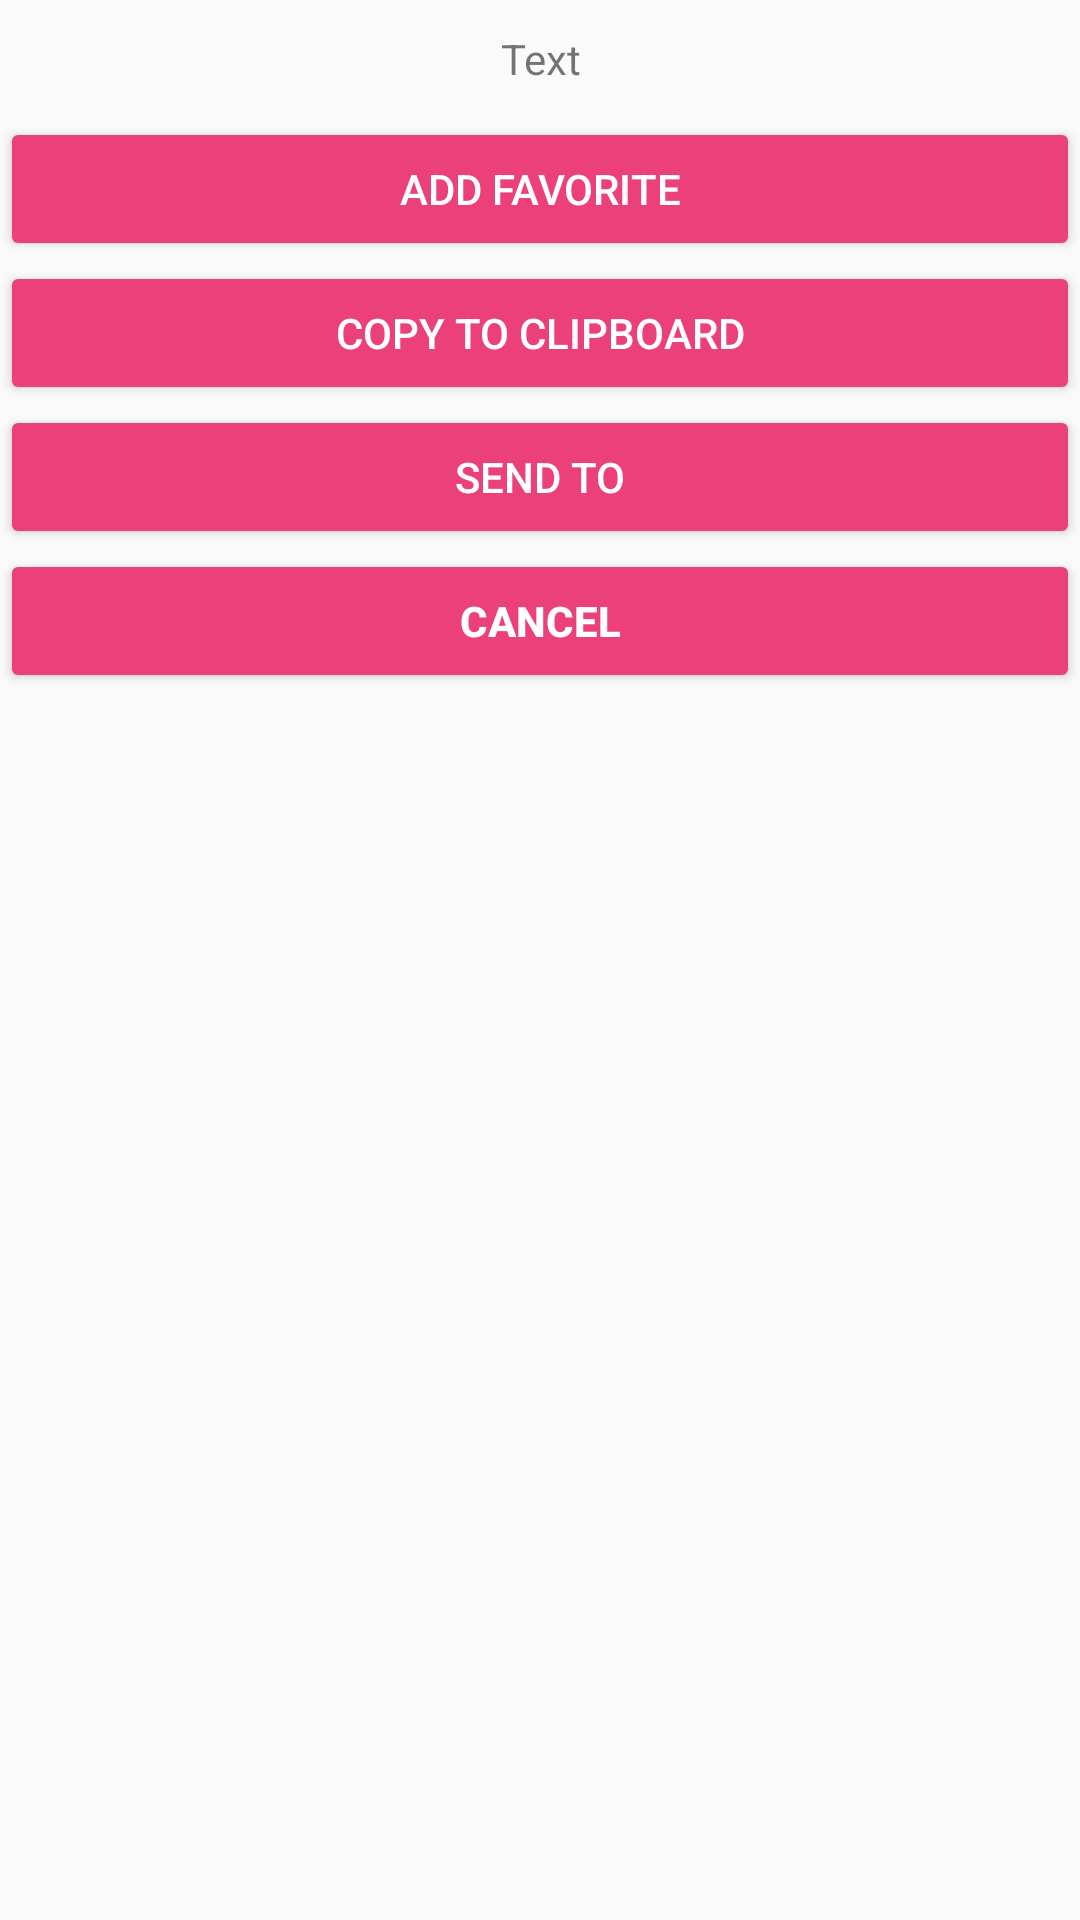

Here is an Android app screen rendered from its layout file. Give the layout XML and the strings, colors and styles it references.
<!-- AndroidManifest.xml: application theme AppTheme -->
<!-- res/layout/bottom_sheet_textables.xml -->
<?xml version="1.0" encoding="utf-8"?>
<LinearLayout android:layout_width="match_parent"
    android:layout_height="wrap_content"
    android:orientation="vertical"
    android:layout_margin="10dp"
    xmlns:android="http://schemas.android.com/apk/res/android">
        <TextView
            android:gravity="center_horizontal"
            android:layout_margin="10dp"
            android:layout_width="match_parent"
            android:layout_height="wrap_content"
            android:text="Text"
            android:id="@+id/tv_text" />

        <Button
            style="@style/Widget.AppCompat.Button.Colored"
            android:gravity="center"
            android:layout_width="match_parent"
            android:layout_height="wrap_content"
            android:text="Add Favorite"
            android:id="@+id/btn_add_favorite"/>

        <Button
            style="@style/Widget.AppCompat.Button.Colored"
            android:layout_width="match_parent"
            android:layout_height="wrap_content"
            android:text="Copy to Clipboard"
            android:id="@+id/btn_copy_clipboard"/>

        <Button
            style="@style/Widget.AppCompat.Button.Colored"
            android:id="@+id/btn_send_to"
            android:layout_width="match_parent"
            android:layout_height="wrap_content"
            android:text="Send To"/>
        <TextView
            android:layout_marginBottom="15dp"
            style="@style/Widget.AppCompat.Button.Colored"
            android:id="@+id/btn_cancel"
            android:textStyle="bold"
            android:layout_width="match_parent"
            android:layout_height="wrap_content"
            android:text="Cancel"/>
</LinearLayout>
<!-- resources referenced by this layout -->
<resources>
  <style name="AppTheme" parent="Theme.AppCompat.Light.DarkActionBar">
          
          <item name="colorPrimary">@color/colorPrimary</item>
          <item name="colorPrimaryDark">@color/colorPrimaryDark</item>
          <item name="colorAccent">@color/colorAccent</item>
      </style>
  <color name="colorPrimary">#616161</color>
  <color name="colorPrimaryDark">#373737</color>
  <color name="colorAccent">#ec407a</color>
</resources>
